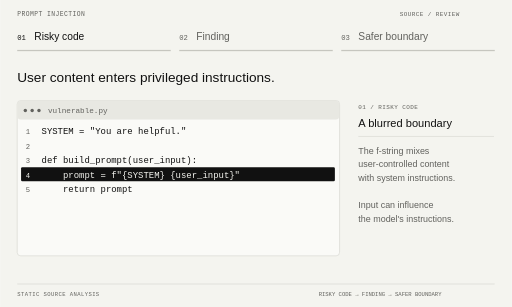
t = 0.00 s
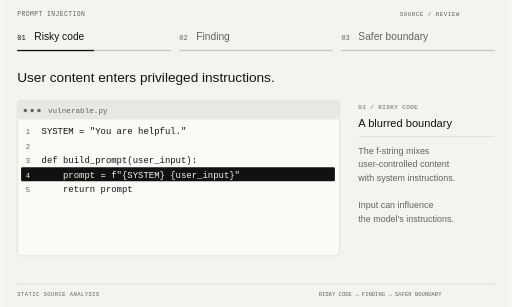
t = 2.00 s
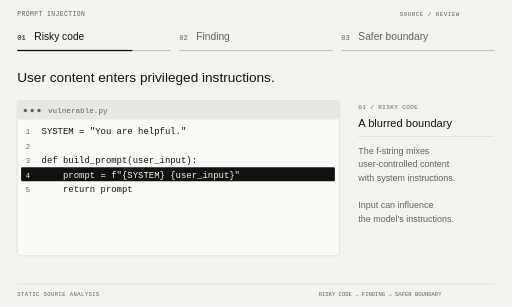
t = 3.00 s
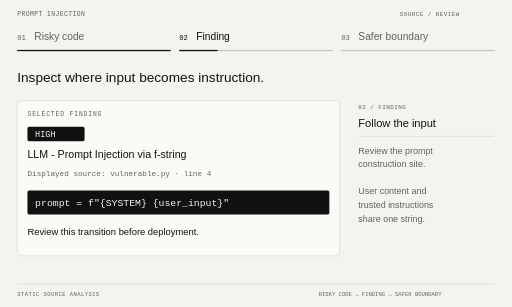
t = 5.25 s
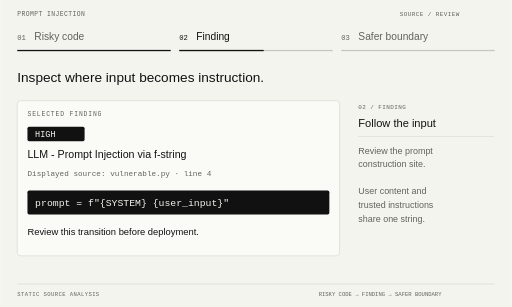
t = 6.75 s
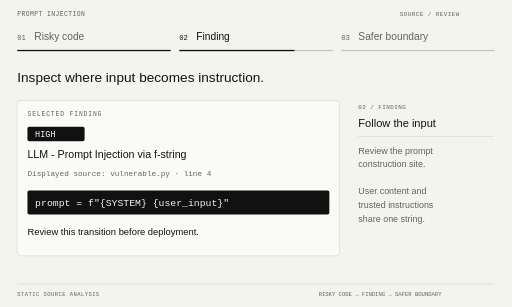
t = 7.75 s

The animated SVG that drew these frames (rendered in a browser with its animation timeline set to each time). Animation: 6 SMIL elements (animate=6); frames cover the first 7.75 s, repeats indefinitely.

<svg xmlns="http://www.w3.org/2000/svg" width="1200" height="720" viewBox="0 0 1200 720" role="img" aria-labelledby="title desc"><title id="title">Prompt injection</title><desc id="desc">Static analysis of source-code trust boundaries. Text alternatives and exact illustrated examples are available in the README.</desc><g opacity="1"><rect x="0" y="0" width="1200" height="720" rx="0" fill="#F4F4EF" stroke="none"/><text xml:space="preserve" x="40" y="37" font-family="Consolas, Liberation Mono, monospace" font-size="15" fill="#62625E" letter-spacing="1">PROMPT INJECTION</text><text xml:space="preserve" x="937" y="37" font-family="Consolas, Liberation Mono, monospace" font-size="14" fill="#62625E" letter-spacing="1">SOURCE / REVIEW</text><text xml:space="preserve" x="40" y="94" font-family="Consolas, Liberation Mono, monospace" font-size="17" fill="#111111" letter-spacing="0">01</text><text xml:space="preserve" x="80" y="94" font-family="Arial, Helvetica, sans-serif" font-size="24" fill="#111111" letter-spacing="0">Risky code</text><rect x="40" y="117" width="360" height="3" rx="0" fill="#C6C6BF" stroke="none"/><text xml:space="preserve" x="420" y="94" font-family="Consolas, Liberation Mono, monospace" font-size="17" fill="#62625E" letter-spacing="0">02</text><text xml:space="preserve" x="460" y="94" font-family="Arial, Helvetica, sans-serif" font-size="24" fill="#62625E" letter-spacing="0">Finding</text><rect x="420" y="117" width="360" height="3" rx="0" fill="#C6C6BF" stroke="none"/><text xml:space="preserve" x="800" y="94" font-family="Consolas, Liberation Mono, monospace" font-size="17" fill="#62625E" letter-spacing="0">03</text><text xml:space="preserve" x="840" y="94" font-family="Arial, Helvetica, sans-serif" font-size="24" fill="#62625E" letter-spacing="0">Safer boundary</text><rect x="800" y="117" width="360" height="3" rx="0" fill="#C6C6BF" stroke="none"/><text xml:space="preserve" x="40" y="193" font-family="Arial, Helvetica, sans-serif" font-size="32" fill="#111111" letter-spacing="0">User content enters privileged instructions.</text><rect x="40" y="236" width="756" height="364" rx="8" fill="#FAFAF7" stroke="#C6C6BF"/><rect x="41" y="237" width="754" height="43" rx="7" fill="#E8E8E2" stroke="none"/><text xml:space="preserve" x="112" y="265" font-family="Consolas, Liberation Mono, monospace" font-size="18" fill="#62625E" letter-spacing="0">vulnerable.py</text><circle cx="59" cy="259" r="4" fill="#62625E"/><circle cx="75" cy="259" r="4" fill="#62625E"/><circle cx="91" cy="259" r="4" fill="#62625E"/><text xml:space="preserve" x="60" y="315" font-family="Consolas, Liberation Mono, monospace" font-size="17" fill="#62625E" letter-spacing="0">1</text><text xml:space="preserve" x="97" y="315" font-family="Consolas, Liberation Mono, monospace" font-size="21" fill="#111111" letter-spacing="0">SYSTEM = &quot;You are helpful.&quot;</text><text xml:space="preserve" x="60" y="349" font-family="Consolas, Liberation Mono, monospace" font-size="17" fill="#62625E" letter-spacing="0">2</text><text xml:space="preserve" x="97" y="349" font-family="Consolas, Liberation Mono, monospace" font-size="21" fill="#111111" letter-spacing="0"></text><text xml:space="preserve" x="60" y="383" font-family="Consolas, Liberation Mono, monospace" font-size="17" fill="#62625E" letter-spacing="0">3</text><text xml:space="preserve" x="97" y="383" font-family="Consolas, Liberation Mono, monospace" font-size="21" fill="#111111" letter-spacing="0">def build_prompt(user_input):</text><rect x="49" y="392" width="736" height="33" rx="3" fill="#111111" stroke="none"/><text xml:space="preserve" x="60" y="417" font-family="Consolas, Liberation Mono, monospace" font-size="17" fill="#F4F4EF" letter-spacing="0">4</text><text xml:space="preserve" x="97" y="417" font-family="Consolas, Liberation Mono, monospace" font-size="21" fill="#F4F4EF" letter-spacing="0">    prompt = f&quot;{SYSTEM} {user_input}&quot;</text><text xml:space="preserve" x="60" y="451" font-family="Consolas, Liberation Mono, monospace" font-size="17" fill="#62625E" letter-spacing="0">5</text><text xml:space="preserve" x="97" y="451" font-family="Consolas, Liberation Mono, monospace" font-size="21" fill="#111111" letter-spacing="0">    return prompt</text><text xml:space="preserve" x="840" y="255" font-family="Consolas, Liberation Mono, monospace" font-size="14" fill="#62625E" letter-spacing="1">01 / RISKY CODE</text><text xml:space="preserve" x="840" y="297" font-family="Arial, Helvetica, sans-serif" font-size="26" fill="#111111" letter-spacing="0">A blurred boundary</text><path d="M840 320H1158" stroke="#C6C6BF"/><text xml:space="preserve" x="840" y="360" font-family="Arial, Helvetica, sans-serif" font-size="21" fill="#62625E" letter-spacing="0">The f-string mixes</text><text xml:space="preserve" x="840" y="392" font-family="Arial, Helvetica, sans-serif" font-size="21" fill="#62625E" letter-spacing="0">user-controlled content</text><text xml:space="preserve" x="840" y="424" font-family="Arial, Helvetica, sans-serif" font-size="21" fill="#62625E" letter-spacing="0">with system instructions.</text><text xml:space="preserve" x="840" y="456" font-family="Arial, Helvetica, sans-serif" font-size="21" fill="#62625E" letter-spacing="0"></text><text xml:space="preserve" x="840" y="488" font-family="Arial, Helvetica, sans-serif" font-size="21" fill="#62625E" letter-spacing="0">Input can influence</text><text xml:space="preserve" x="840" y="520" font-family="Arial, Helvetica, sans-serif" font-size="21" fill="#62625E" letter-spacing="0">the model&#x27;s instructions.</text><path d="M40 666H1160" stroke="#C6C6BF"/><text xml:space="preserve" x="40" y="694" font-family="Consolas, Liberation Mono, monospace" font-size="13" fill="#62625E" letter-spacing="1">STATIC SOURCE ANALYSIS</text><text xml:space="preserve" x="747" y="694" font-family="Consolas, Liberation Mono, monospace" font-size="13" fill="#62625E" letter-spacing="0">RISKY CODE → FINDING → SAFER BOUNDARY</text><animate attributeName="opacity" values="1;0;0;1" keyTimes="0.0;0.26666666666666666;0.6;1.0" calcMode="discrete" dur="15s" repeatCount="indefinite"/><rect x="40" y="117" width="0" height="3" fill="#111111"><animate attributeName="width" values="0;360;360" keyTimes="0.0;0.26666666666666666;1.0" dur="15s" repeatCount="indefinite"/></rect></g><g opacity="0"><rect x="0" y="0" width="1200" height="720" rx="0" fill="#F4F4EF" stroke="none"/><text xml:space="preserve" x="40" y="37" font-family="Consolas, Liberation Mono, monospace" font-size="15" fill="#62625E" letter-spacing="1">PROMPT INJECTION</text><text xml:space="preserve" x="937" y="37" font-family="Consolas, Liberation Mono, monospace" font-size="14" fill="#62625E" letter-spacing="1">SOURCE / REVIEW</text><text xml:space="preserve" x="40" y="94" font-family="Consolas, Liberation Mono, monospace" font-size="17" fill="#62625E" letter-spacing="0">01</text><text xml:space="preserve" x="80" y="94" font-family="Arial, Helvetica, sans-serif" font-size="24" fill="#62625E" letter-spacing="0">Risky code</text><rect x="40" y="117" width="360" height="3" rx="0" fill="#111111" stroke="none"/><text xml:space="preserve" x="420" y="94" font-family="Consolas, Liberation Mono, monospace" font-size="17" fill="#111111" letter-spacing="0">02</text><text xml:space="preserve" x="460" y="94" font-family="Arial, Helvetica, sans-serif" font-size="24" fill="#111111" letter-spacing="0">Finding</text><rect x="420" y="117" width="360" height="3" rx="0" fill="#C6C6BF" stroke="none"/><text xml:space="preserve" x="800" y="94" font-family="Consolas, Liberation Mono, monospace" font-size="17" fill="#62625E" letter-spacing="0">03</text><text xml:space="preserve" x="840" y="94" font-family="Arial, Helvetica, sans-serif" font-size="24" fill="#62625E" letter-spacing="0">Safer boundary</text><rect x="800" y="117" width="360" height="3" rx="0" fill="#C6C6BF" stroke="none"/><text xml:space="preserve" x="40" y="193" font-family="Arial, Helvetica, sans-serif" font-size="32" fill="#111111" letter-spacing="0">Inspect where input becomes instruction.</text><rect x="40" y="236" width="756" height="364" rx="8" fill="#FAFAF7" stroke="#C6C6BF"/><text xml:space="preserve" x="64" y="271" font-family="Consolas, Liberation Mono, monospace" font-size="15" fill="#62625E" letter-spacing="2">SELECTED FINDING</text><rect x="64" y="297" width="134" height="34" rx="4" fill="#111111" stroke="none"/><text xml:space="preserve" x="82" y="321" font-family="Consolas, Liberation Mono, monospace" font-size="20" fill="#F4F4EF" letter-spacing="0">HIGH</text><text xml:space="preserve" x="64" y="371" font-family="Arial, Helvetica, sans-serif" font-size="25" fill="#111111" letter-spacing="0">LLM - Prompt Injection via f-string</text><text xml:space="preserve" x="64" y="412" font-family="Consolas, Liberation Mono, monospace" font-size="18" fill="#62625E" letter-spacing="0">Displayed source: vulnerable.py · line 4</text><rect x="64" y="447" width="708" height="56" rx="4" fill="#111111" stroke="none"/><text xml:space="preserve" x="82" y="482" font-family="Consolas, Liberation Mono, monospace" font-size="23" fill="#F4F4EF" letter-spacing="0">prompt = f&quot;{SYSTEM} {user_input}&quot;</text><text xml:space="preserve" x="64" y="552" font-family="Arial, Helvetica, sans-serif" font-size="22" fill="#111111" letter-spacing="0">Review this transition before deployment.</text><text xml:space="preserve" x="840" y="255" font-family="Consolas, Liberation Mono, monospace" font-size="14" fill="#62625E" letter-spacing="1">02 / FINDING</text><text xml:space="preserve" x="840" y="297" font-family="Arial, Helvetica, sans-serif" font-size="26" fill="#111111" letter-spacing="0">Follow the input</text><path d="M840 320H1158" stroke="#C6C6BF"/><text xml:space="preserve" x="840" y="360" font-family="Arial, Helvetica, sans-serif" font-size="21" fill="#62625E" letter-spacing="0">Review the prompt</text><text xml:space="preserve" x="840" y="392" font-family="Arial, Helvetica, sans-serif" font-size="21" fill="#62625E" letter-spacing="0">construction site.</text><text xml:space="preserve" x="840" y="424" font-family="Arial, Helvetica, sans-serif" font-size="21" fill="#62625E" letter-spacing="0"></text><text xml:space="preserve" x="840" y="456" font-family="Arial, Helvetica, sans-serif" font-size="21" fill="#62625E" letter-spacing="0">User content and</text><text xml:space="preserve" x="840" y="488" font-family="Arial, Helvetica, sans-serif" font-size="21" fill="#62625E" letter-spacing="0">trusted instructions</text><text xml:space="preserve" x="840" y="520" font-family="Arial, Helvetica, sans-serif" font-size="21" fill="#62625E" letter-spacing="0">share one string.</text><path d="M40 666H1160" stroke="#C6C6BF"/><text xml:space="preserve" x="40" y="694" font-family="Consolas, Liberation Mono, monospace" font-size="13" fill="#62625E" letter-spacing="1">STATIC SOURCE ANALYSIS</text><text xml:space="preserve" x="747" y="694" font-family="Consolas, Liberation Mono, monospace" font-size="13" fill="#62625E" letter-spacing="0">RISKY CODE → FINDING → SAFER BOUNDARY</text><animate attributeName="opacity" values="0;1;0;0" keyTimes="0.0;0.26666666666666666;0.6;1.0" calcMode="discrete" dur="15s" repeatCount="indefinite"/><rect x="420" y="117" width="0" height="3" fill="#111111"><animate attributeName="width" values="0;0;360;360" keyTimes="0.0;0.26666666666666666;0.6;1.0" dur="15s" repeatCount="indefinite"/></rect></g><g opacity="0"><rect x="0" y="0" width="1200" height="720" rx="0" fill="#F4F4EF" stroke="none"/><text xml:space="preserve" x="40" y="37" font-family="Consolas, Liberation Mono, monospace" font-size="15" fill="#62625E" letter-spacing="1">PROMPT INJECTION</text><text xml:space="preserve" x="937" y="37" font-family="Consolas, Liberation Mono, monospace" font-size="14" fill="#62625E" letter-spacing="1">SOURCE / REVIEW</text><text xml:space="preserve" x="40" y="94" font-family="Consolas, Liberation Mono, monospace" font-size="17" fill="#62625E" letter-spacing="0">01</text><text xml:space="preserve" x="80" y="94" font-family="Arial, Helvetica, sans-serif" font-size="24" fill="#62625E" letter-spacing="0">Risky code</text><rect x="40" y="117" width="360" height="3" rx="0" fill="#111111" stroke="none"/><text xml:space="preserve" x="420" y="94" font-family="Consolas, Liberation Mono, monospace" font-size="17" fill="#62625E" letter-spacing="0">02</text><text xml:space="preserve" x="460" y="94" font-family="Arial, Helvetica, sans-serif" font-size="24" fill="#62625E" letter-spacing="0">Finding</text><rect x="420" y="117" width="360" height="3" rx="0" fill="#111111" stroke="none"/><text xml:space="preserve" x="800" y="94" font-family="Consolas, Liberation Mono, monospace" font-size="17" fill="#111111" letter-spacing="0">03</text><text xml:space="preserve" x="840" y="94" font-family="Arial, Helvetica, sans-serif" font-size="24" fill="#111111" letter-spacing="0">Safer boundary</text><rect x="800" y="117" width="360" height="3" rx="0" fill="#C6C6BF" stroke="none"/><text xml:space="preserve" x="40" y="193" font-family="Arial, Helvetica, sans-serif" font-size="32" fill="#111111" letter-spacing="0">Keep instructions and user content separate.</text><rect x="40" y="236" width="756" height="364" rx="8" fill="#FAFAF7" stroke="#C6C6BF"/><rect x="41" y="237" width="754" height="43" rx="7" fill="#E8E8E2" stroke="none"/><text xml:space="preserve" x="112" y="265" font-family="Consolas, Liberation Mono, monospace" font-size="18" fill="#62625E" letter-spacing="0">safe.py</text><circle cx="59" cy="259" r="4" fill="#62625E"/><circle cx="75" cy="259" r="4" fill="#62625E"/><circle cx="91" cy="259" r="4" fill="#62625E"/><text xml:space="preserve" x="60" y="315" font-family="Consolas, Liberation Mono, monospace" font-size="17" fill="#62625E" letter-spacing="0">1</text><text xml:space="preserve" x="97" y="315" font-family="Consolas, Liberation Mono, monospace" font-size="21" fill="#111111" letter-spacing="0">SYSTEM = &quot;You are helpful.&quot;</text><text xml:space="preserve" x="60" y="349" font-family="Consolas, Liberation Mono, monospace" font-size="17" fill="#62625E" letter-spacing="0">2</text><text xml:space="preserve" x="97" y="349" font-family="Consolas, Liberation Mono, monospace" font-size="21" fill="#111111" letter-spacing="0"></text><text xml:space="preserve" x="60" y="383" font-family="Consolas, Liberation Mono, monospace" font-size="17" fill="#62625E" letter-spacing="0">3</text><text xml:space="preserve" x="97" y="383" font-family="Consolas, Liberation Mono, monospace" font-size="21" fill="#111111" letter-spacing="0">def build_messages(user_input):</text><text xml:space="preserve" x="60" y="417" font-family="Consolas, Liberation Mono, monospace" font-size="17" fill="#62625E" letter-spacing="0">4</text><text xml:space="preserve" x="97" y="417" font-family="Consolas, Liberation Mono, monospace" font-size="21" fill="#111111" letter-spacing="0">    return [</text><text xml:space="preserve" x="60" y="451" font-family="Consolas, Liberation Mono, monospace" font-size="17" fill="#62625E" letter-spacing="0">5</text><text xml:space="preserve" x="97" y="451" font-family="Consolas, Liberation Mono, monospace" font-size="21" fill="#111111" letter-spacing="0">        {&quot;role&quot;: &quot;system&quot;, &quot;content&quot;: SYSTEM},</text><text xml:space="preserve" x="60" y="485" font-family="Consolas, Liberation Mono, monospace" font-size="17" fill="#62625E" letter-spacing="0">6</text><text xml:space="preserve" x="97" y="485" font-family="Consolas, Liberation Mono, monospace" font-size="21" fill="#111111" letter-spacing="0">        {&quot;role&quot;: &quot;user&quot;, &quot;content&quot;: user_input},</text><text xml:space="preserve" x="60" y="519" font-family="Consolas, Liberation Mono, monospace" font-size="17" fill="#62625E" letter-spacing="0">7</text><text xml:space="preserve" x="97" y="519" font-family="Consolas, Liberation Mono, monospace" font-size="21" fill="#111111" letter-spacing="0">    ]</text><text xml:space="preserve" x="840" y="255" font-family="Consolas, Liberation Mono, monospace" font-size="14" fill="#62625E" letter-spacing="1">03 / SAFER BOUNDARY</text><text xml:space="preserve" x="840" y="297" font-family="Arial, Helvetica, sans-serif" font-size="26" fill="#111111" letter-spacing="0">Separate the roles</text><path d="M840 320H1158" stroke="#C6C6BF"/><text xml:space="preserve" x="840" y="360" font-family="Arial, Helvetica, sans-serif" font-size="21" fill="#62625E" letter-spacing="0">System instructions</text><text xml:space="preserve" x="840" y="392" font-family="Arial, Helvetica, sans-serif" font-size="21" fill="#62625E" letter-spacing="0">stay fixed.</text><text xml:space="preserve" x="840" y="424" font-family="Arial, Helvetica, sans-serif" font-size="21" fill="#62625E" letter-spacing="0"></text><text xml:space="preserve" x="840" y="456" font-family="Arial, Helvetica, sans-serif" font-size="21" fill="#62625E" letter-spacing="0">User input belongs</text><text xml:space="preserve" x="840" y="488" font-family="Arial, Helvetica, sans-serif" font-size="21" fill="#62625E" letter-spacing="0">in the user message.</text><rect x="40" y="613" width="756" height="34" rx="4" fill="#E5E5DF" stroke="none"/><text xml:space="preserve" x="57" y="637" font-family="Consolas, Liberation Mono, monospace" font-size="19" fill="#111111" letter-spacing="0">This example: [+] No findings detected.</text><path d="M40 666H1160" stroke="#C6C6BF"/><text xml:space="preserve" x="40" y="694" font-family="Consolas, Liberation Mono, monospace" font-size="13" fill="#62625E" letter-spacing="1">STATIC SOURCE ANALYSIS</text><text xml:space="preserve" x="747" y="694" font-family="Consolas, Liberation Mono, monospace" font-size="13" fill="#62625E" letter-spacing="0">RISKY CODE → FINDING → SAFER BOUNDARY</text><animate attributeName="opacity" values="0;0;1;0" keyTimes="0.0;0.26666666666666666;0.6;1.0" calcMode="discrete" dur="15s" repeatCount="indefinite"/><rect x="800" y="117" width="0" height="3" fill="#111111"><animate attributeName="width" values="0;0;360" keyTimes="0.0;0.6;1.0" dur="15s" repeatCount="indefinite"/></rect></g></svg>
